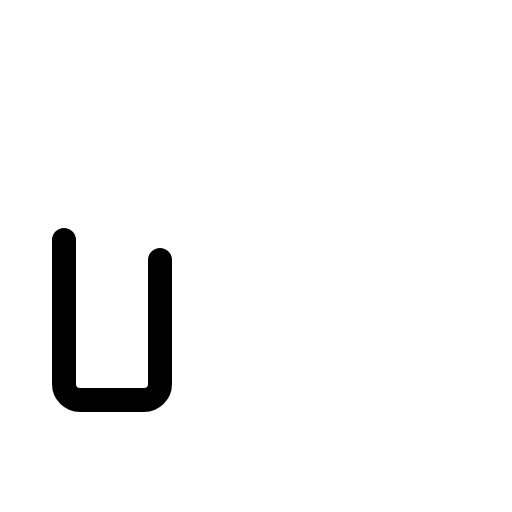
t = 0.00 s
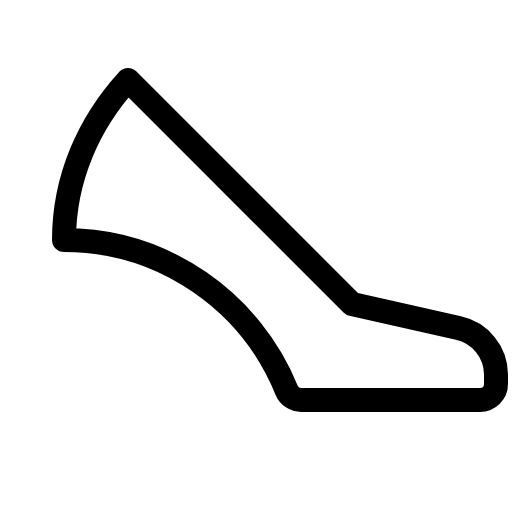
t = 0.30 s
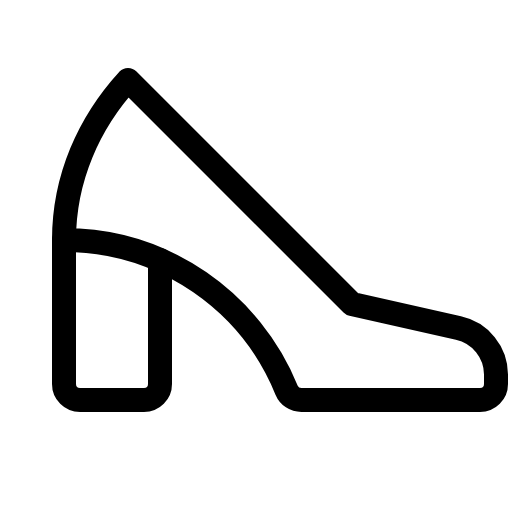
t = 0.68 s
t = 1.05 s: frame unchanged from t = 0.68 s, image omitted
t = 1.43 s: frame unchanged from t = 0.68 s, image omitted

The animated SVG that drew these frames (rendered in a browser with its animation timeline set to each time). Animation: 1 CSS @keyframes rule; one cycle of 1.80 s, repeats indefinitely.

<svg xmlns="http://www.w3.org/2000/svg" viewBox="0 0 256 256">
  <style>
    .draw-line {
      stroke-dasharray: 2000;
      stroke-dashoffset: 0;
    }
    svg:hover .draw-line {
      animation: phosphor-draw-in 1.5s ease-in-out infinite;
    }
    @keyframes phosphor-draw-in {
      0%   { stroke-dashoffset: 2000; }
      100% { stroke-dashoffset: 0; }
    }
  </style><rect width="256" height="256" fill="none"/><path d="M32,120c50.38,0,93.51,31.28,111.3,75.08a8,8,0,0,0,7.42,4.92H240a8,8,0,0,0,8-8v-4.73A23.92,23.92,0,0,0,229.21,164L176,152,64,40C44.59,61.22,32,89,32,120Z" fill="none" stroke="currentColor" stroke-linecap="round" stroke-linejoin="round" stroke-width="12" class="draw-line" pathLength="1" style="animation-delay: 0s"/><path d="M80,130v62a8,8,0,0,1-8,8H40a8,8,0,0,1-8-8V120" fill="none" stroke="currentColor" stroke-linecap="round" stroke-linejoin="round" stroke-width="12" class="draw-line" pathLength="1" style="animation-delay: 0.3s"/></svg>
